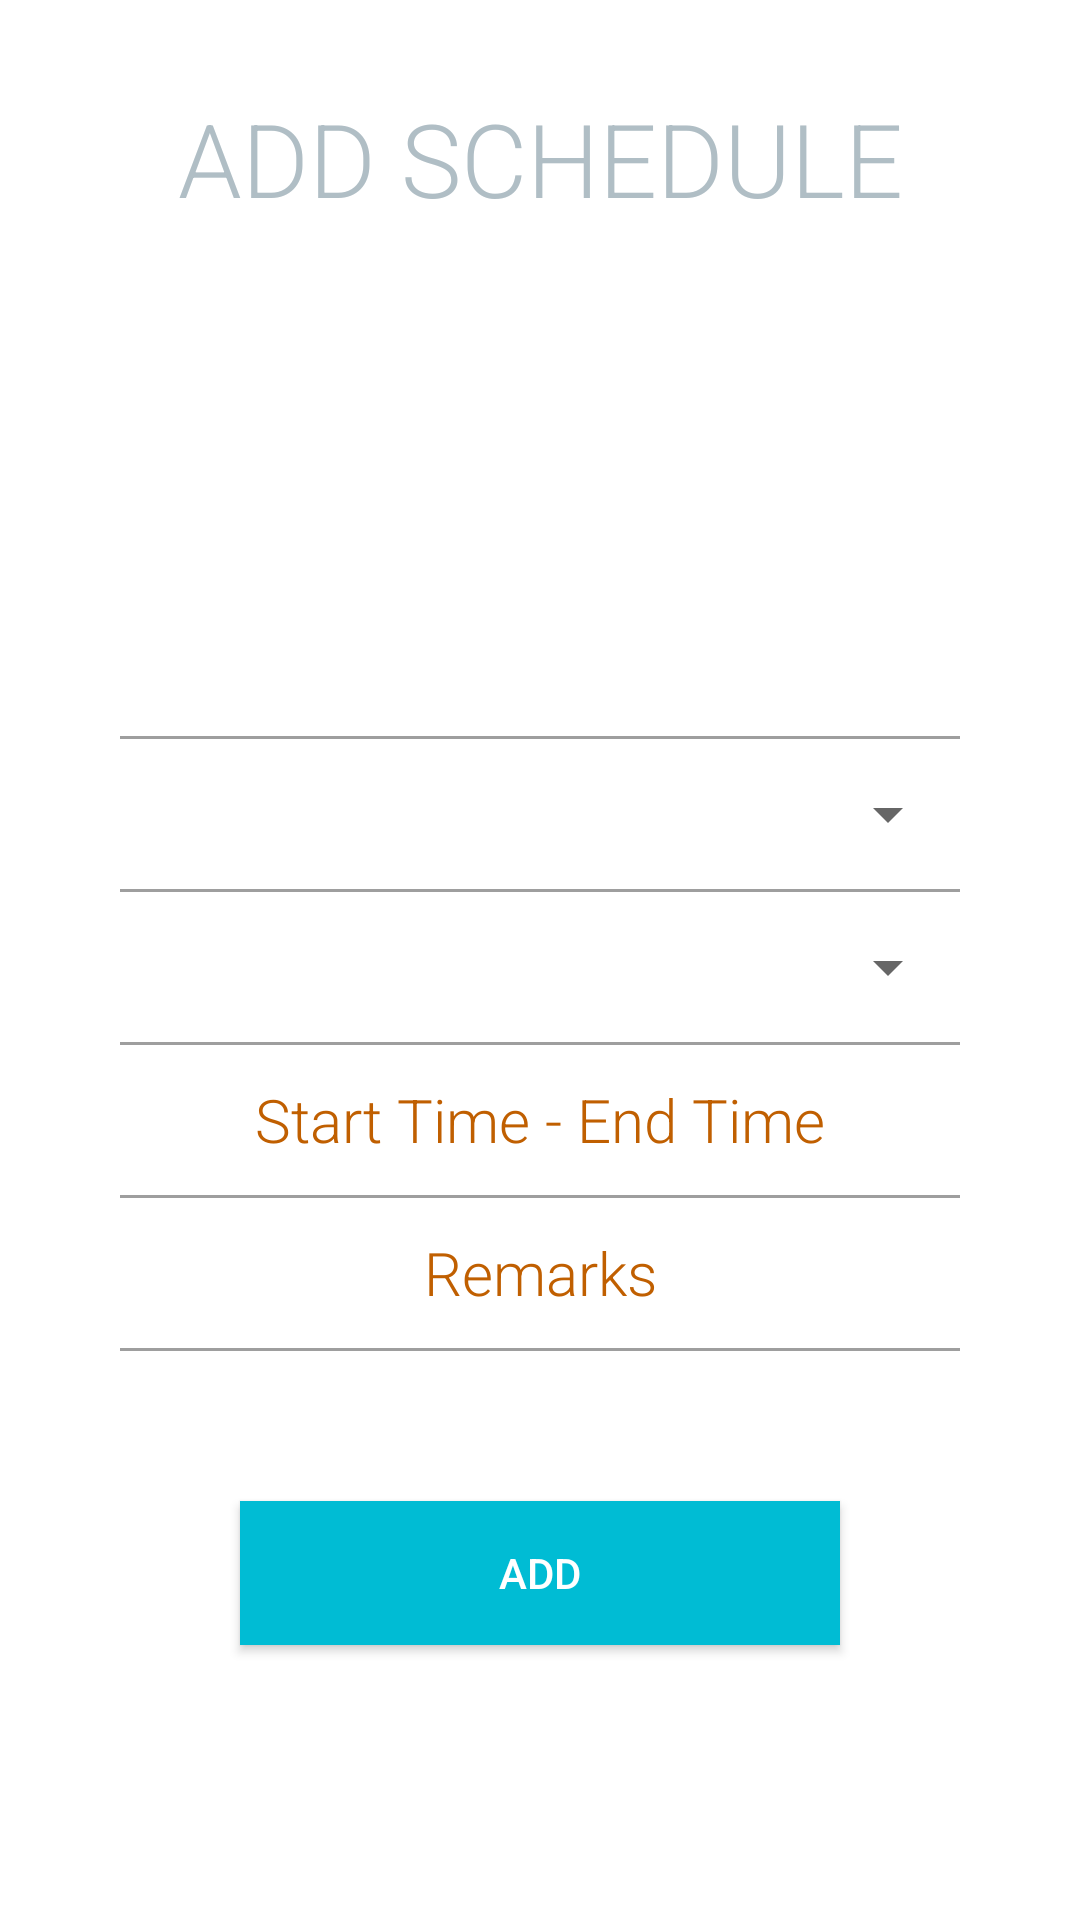

This screen was rendered from an Android layout file. Write that file and the resources it references.
<!-- AndroidManifest.xml: application theme AppTheme -->
<!-- res/layout/activity_add_schedule.xml -->
<?xml version="1.0" encoding="utf-8"?>
<ScrollView
    xmlns:android="http://schemas.android.com/apk/res/android"
    xmlns:app="http://schemas.android.com/apk/res-auto"
    xmlns:tools="http://schemas.android.com/tools"
    android:layout_width="match_parent"
    android:layout_height="match_parent"
    android:background="#ffffff">



<LinearLayout
    android:layout_width="match_parent"
    android:layout_height="match_parent"
    android:orientation="vertical"
    android:fitsSystemWindows="true"
    android:background="#ffffff"
    android:focusable="false"
    android:focusableInTouchMode="false" >


    <LinearLayout
        android:layout_width="match_parent"
        android:layout_height="wrap_content">
        <Space
            android:layout_width="0dp"
            android:layout_height="match_parent"
            android:layout_weight="1"/>
        <ImageView
            android:id="@+id/sch_close"
            android:layout_width="wrap_content"
            android:layout_height="wrap_content"
            android:src="@drawable/ic_close"/>


    </LinearLayout>


    <TextView
        android:id="@+id/sch_add_info"
        android:layout_width="match_parent"
        android:layout_height="wrap_content"
        android:text="ADD SCHEDULE"
        android:layout_marginTop="30dp"
        android:textAlignment="center"
        android:gravity="center"
        android:textSize="34sp"
        android:textColor="#B0BEC5"
        android:fontFamily="sans-serif-light"/>


    <ImageView
        android:layout_marginTop="10dp"
        android:layout_marginBottom="10dp"
        android:layout_width="match_parent"
        android:layout_height="150dp"
        android:src="@drawable/schedule" />



    <View
        android:layout_width="match_parent"
        android:layout_height="1dp"
        android:layout_marginRight="40dp"
        android:layout_marginLeft="40dp"
        android:background="#9E9E9E"/>

    <Spinner
        android:layout_marginRight="40dp"
        android:layout_marginLeft="40dp"
        android:id="@+id/sch_day_spinner"
        android:layout_width="match_parent"
        android:layout_height="50dp"
        style="@style/Base.TextAppearance.AppCompat.Medium"
        android:textAlignment="center" />

    <View
        android:layout_width="match_parent"
        android:layout_height="1dp"
        android:layout_marginRight="40dp"
        android:layout_marginLeft="40dp"
        android:background="#9E9E9E"/>



    <Spinner
        android:layout_marginRight="40dp"
        android:layout_marginLeft="40dp"
        android:id="@+id/sch_sub_spinner"
        android:layout_width="match_parent"
        android:layout_height="50dp" />

    <View
        android:layout_width="match_parent"
        android:layout_height="1dp"
        android:layout_marginRight="40dp"
        android:layout_marginLeft="40dp"
        android:background="#9E9E9E"/>



    <LinearLayout
        android:layout_width="match_parent"
        android:layout_height="wrap_content"
        android:gravity="center">

        <EditText
            android:layout_width="wrap_content"
            android:layout_height="50dp"
            android:id="@+id/sch_start_time"
            android:hint="Start Time"
            android:inputType="none"
            android:focusable="false"
            android:cursorVisible="false"
            android:background="@null"
            android:gravity="center"
            android:textAlignment="center"
            android:textSize="20sp"
            android:textColor="@color/colorPrimary"
            android:fontFamily="sans-serif-light"
            android:textColorHint="@color/colorPrimary"/>


        <EditText
            android:layout_width="wrap_content"
            android:layout_height="50dp"
            android:hint=" - "
            android:inputType="none"
            android:focusable="false"
            android:cursorVisible="false"
            android:background="@null"
            android:gravity="center"
            android:textAlignment="center"
            android:textSize="20sp"
            android:textColor="@color/colorPrimary"
            android:fontFamily="sans-serif-light"
            android:textColorHint="@color/colorPrimary"/>


    <EditText
        android:layout_width="wrap_content"
        android:layout_height="50dp"
        android:id="@+id/sch_end_time"
        android:hint="End Time"
        android:inputType="none"
        android:focusable="false"
        android:cursorVisible="false"
        android:background="@null"
        android:gravity="center"
        android:textAlignment="center"
        android:textSize="20sp"
        android:textColor="@color/colorPrimary"
        android:fontFamily="sans-serif-light"
        android:textColorHint="@color/colorPrimary"/>

    </LinearLayout>



    <View
        android:layout_width="match_parent"
        android:layout_height="1dp"
        android:layout_marginRight="40dp"
        android:layout_marginLeft="40dp"
        android:background="#9E9E9E"/>

    <EditText
        android:layout_width="match_parent"
        android:layout_height="50dp"
        android:id="@+id/sch_remarks"
        android:inputType="textCapWords"
        android:hint="Remarks"
        android:background="@null"
        android:gravity="center"
        android:textAlignment="center"
        android:textSize="20sp"
        android:textColor="@color/colorPrimary"
        android:fontFamily="sans-serif-light"
        android:textColorHint="@color/colorPrimary" />

    <View
        android:layout_width="match_parent"
        android:layout_height="1dp"
        android:layout_marginRight="40dp"
        android:layout_marginLeft="40dp"
        android:background="#9E9E9E"/>





    <Button
        android:layout_marginRight="80dp"
        android:layout_marginLeft="80dp"
        android:layout_marginTop="50dp"
        android:layout_marginBottom="15dp"
        android:layout_width="match_parent"
        android:layout_height="wrap_content"
        android:id="@+id/sch_addBt"
        android:text="ADD"
        android:background="@color/ButtonColor"
        android:textColor="#ffffff"/>

</LinearLayout>


</ScrollView>
<!-- resources referenced by this layout -->
<resources>
  <color name="ButtonColor">#00bcd4</color>
  <color name="colorPrimary">#c05f00</color>
  <style name="AppTheme" parent="Theme.AppCompat.Light.DarkActionBar">
          
          <item name="colorPrimary">@color/colorPrimary</item>
          <item name="colorPrimaryDark">@color/colorPrimaryDark</item>
          <item name="colorAccent">@color/colorAccent</item>
          <item name="android:windowTranslucentStatus">true</item>
      </style>
  <color name="colorPrimaryDark">#c05f00</color>
  <color name="colorAccent">#c05f00</color>
</resources>
